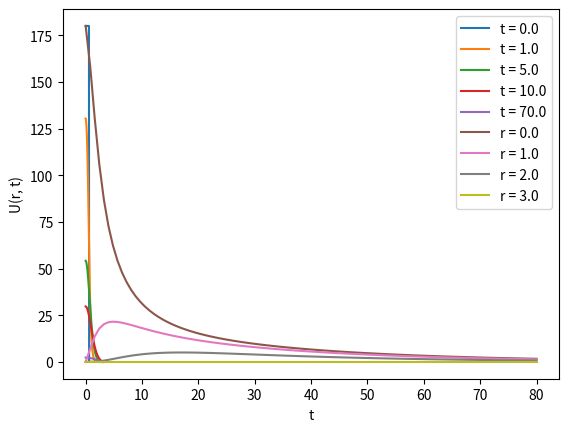

Write the Python code that produced this figure.
from math import ceil

import numpy as np
import matplotlib.pyplot as plt


def psi(ri) -> float:
    if 0.0 <= ri <= 3.0 / 5.0:
        return 180.0
    else:
        return 0.0


def implicit_solution(r: [float],
                      t: [float],
                      c: float,
                      k: float,
                      a: float,
                      l: float) -> [[float]]:
    I, K = len(r) - 1, len(t) - 1
    hr = r[1] - r[0]
    ht = t[1] - t[0]
    gamma = k * ht / (c * hr ** 2)
    betta = 2.0 * a * ht / (l * c)
    alpha_0 = 1.0 + 4.0 * gamma + betta
    alpha = 1.0 + 2.0 * gamma + betta

    u = np.zeros((K + 1, I + 1))

    for i in range(0, I):
        u[0][i] = psi(r[i])

    p_0 = 4.0 * gamma / alpha_0
    q_0 = 1.0 / alpha_0

    for k in range(1, K + 1):
        p, q = np.zeros(I - 1), np.zeros(I - 1)
        p[0] = p_0
        q[0] = q_0 * u[k - 1][0]

        for i in range(1, I - 1):
            e = 1.0 - hr / r[i]
            d = alpha - gamma * hr / r[i] - gamma * p[i - 1] * e
            p[i] = gamma / d
            q[i] = (u[k - 1][i] + gamma * q[i - 1] * e) / d

        e = 1.0 - hr / r[I - 1]
        d = alpha - gamma * hr / r[I - 1] - gamma * p[I - 2] * e
        u[k][I - 1] = (u[k - 1][I - 1] + gamma * q[I - 2] * e) / d

        for i in range(I - 2, -1, -1):
            u[k][i] = p[i] * u[k][i + 1] + q[i]

    return u


def plot(result, arr, arr2, values, label):
    h = arr[1] - arr[0]
    for value in values:
        k = ceil(value / h)
        if label == 'r':
            plt.plot(arr2, result[:, k], label=label + ' = ' + str(value))
            plt.xlabel('t')
        else:
            plt.plot(arr2, result[k, :], label=label + ' = ' + str(value))
            plt.xlabel('r')

    plt.ylabel("U(r, t)")
    plt.grid()
    plt.legend()
    plt.show()


if __name__ == '__main__':
    R = 3.0
    T = 80.0
    n = 1000
    t_ar = np.linspace(0, T, num=100)
    r_ar = np.linspace(0, R, num=200)

    v = implicit_solution(r_ar, t_ar, 2.64, 0.13, 0.002, 0.5)

    t_values = [0.0, 1.0, 5.0, 10.0, 70.0]
    r_values = [0.0, 1.0, 2.0, 3.0]
    plot(v, t_ar, r_ar, t_values, 't')
    plot(v, r_ar, t_ar, r_values, 'r')
